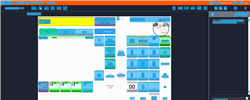
Task: Trigger Based Attended Automation
Workflow: [For Archive] NAMOS_ChangeFuelPrice_AddOne

Step 1: Computer Vision in window 'Web Rep Console*'

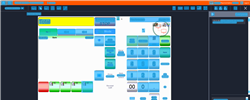
Step 2: CV refresh

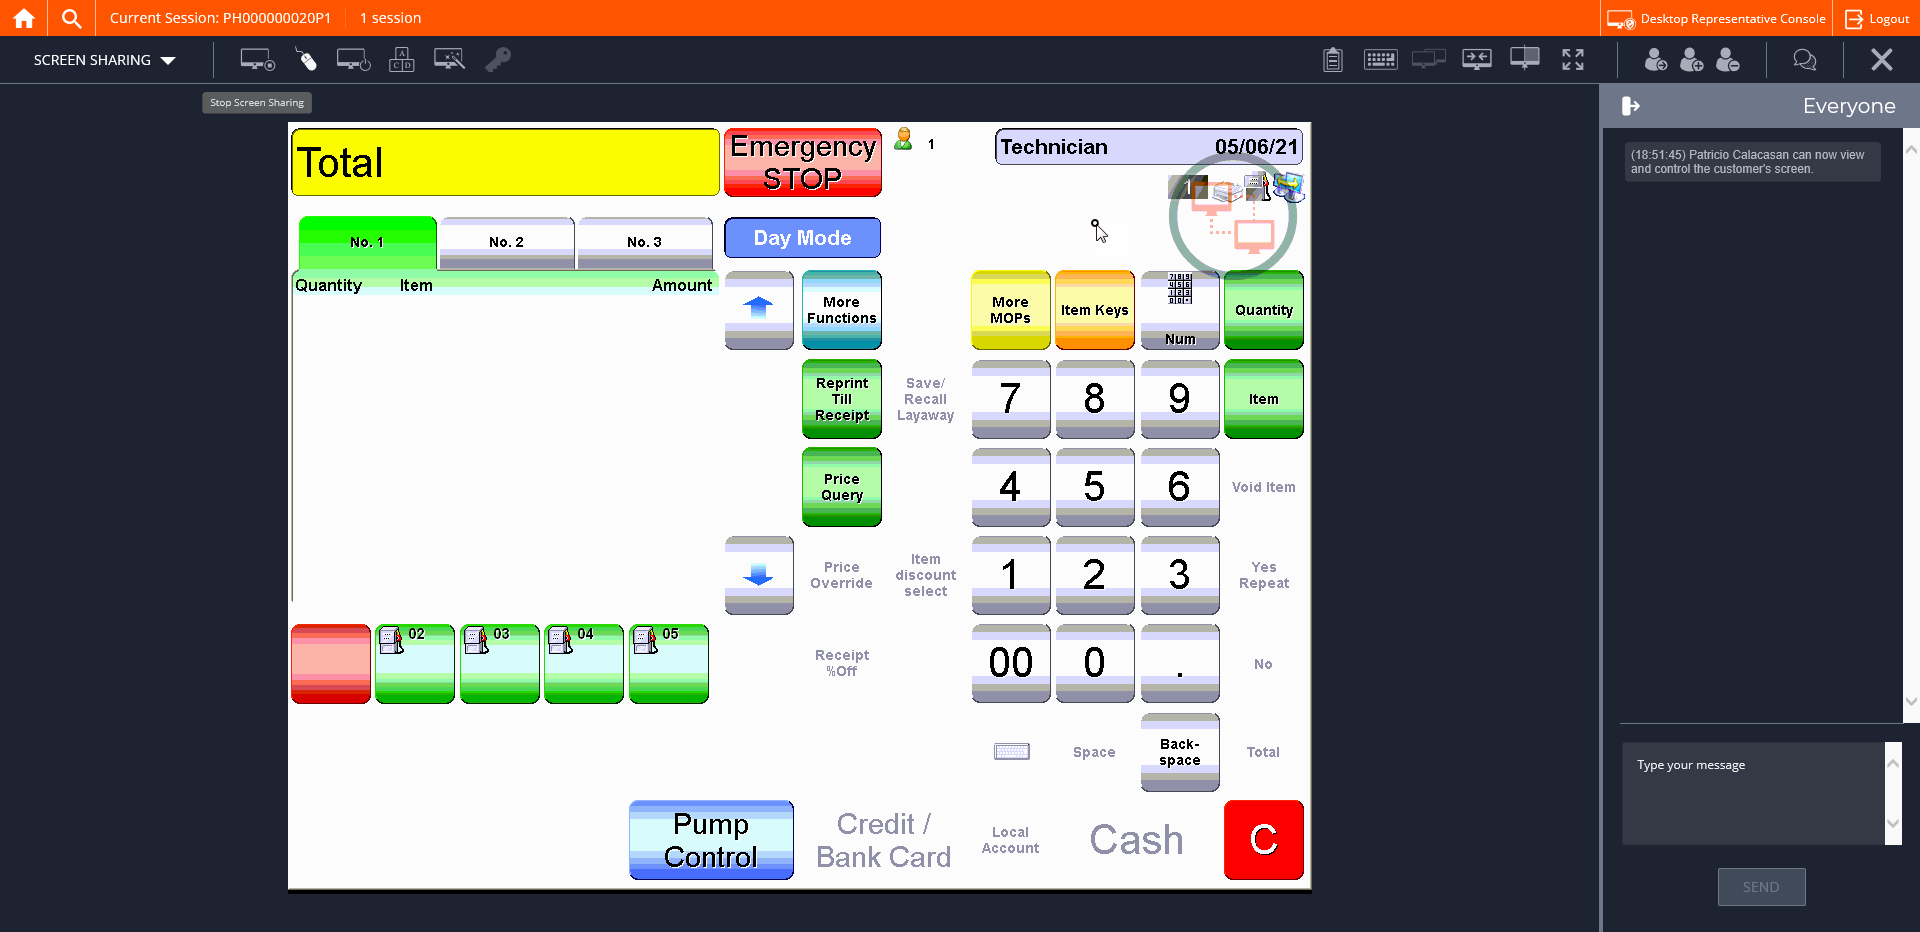
Step 3: CVCache

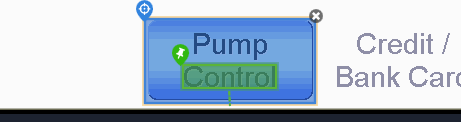
Step 4 [try]: CV Click - Button

Step 5: CvDescriptor (same screen as step 4)

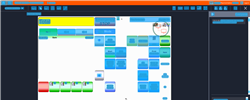
Step 6: CV refresh

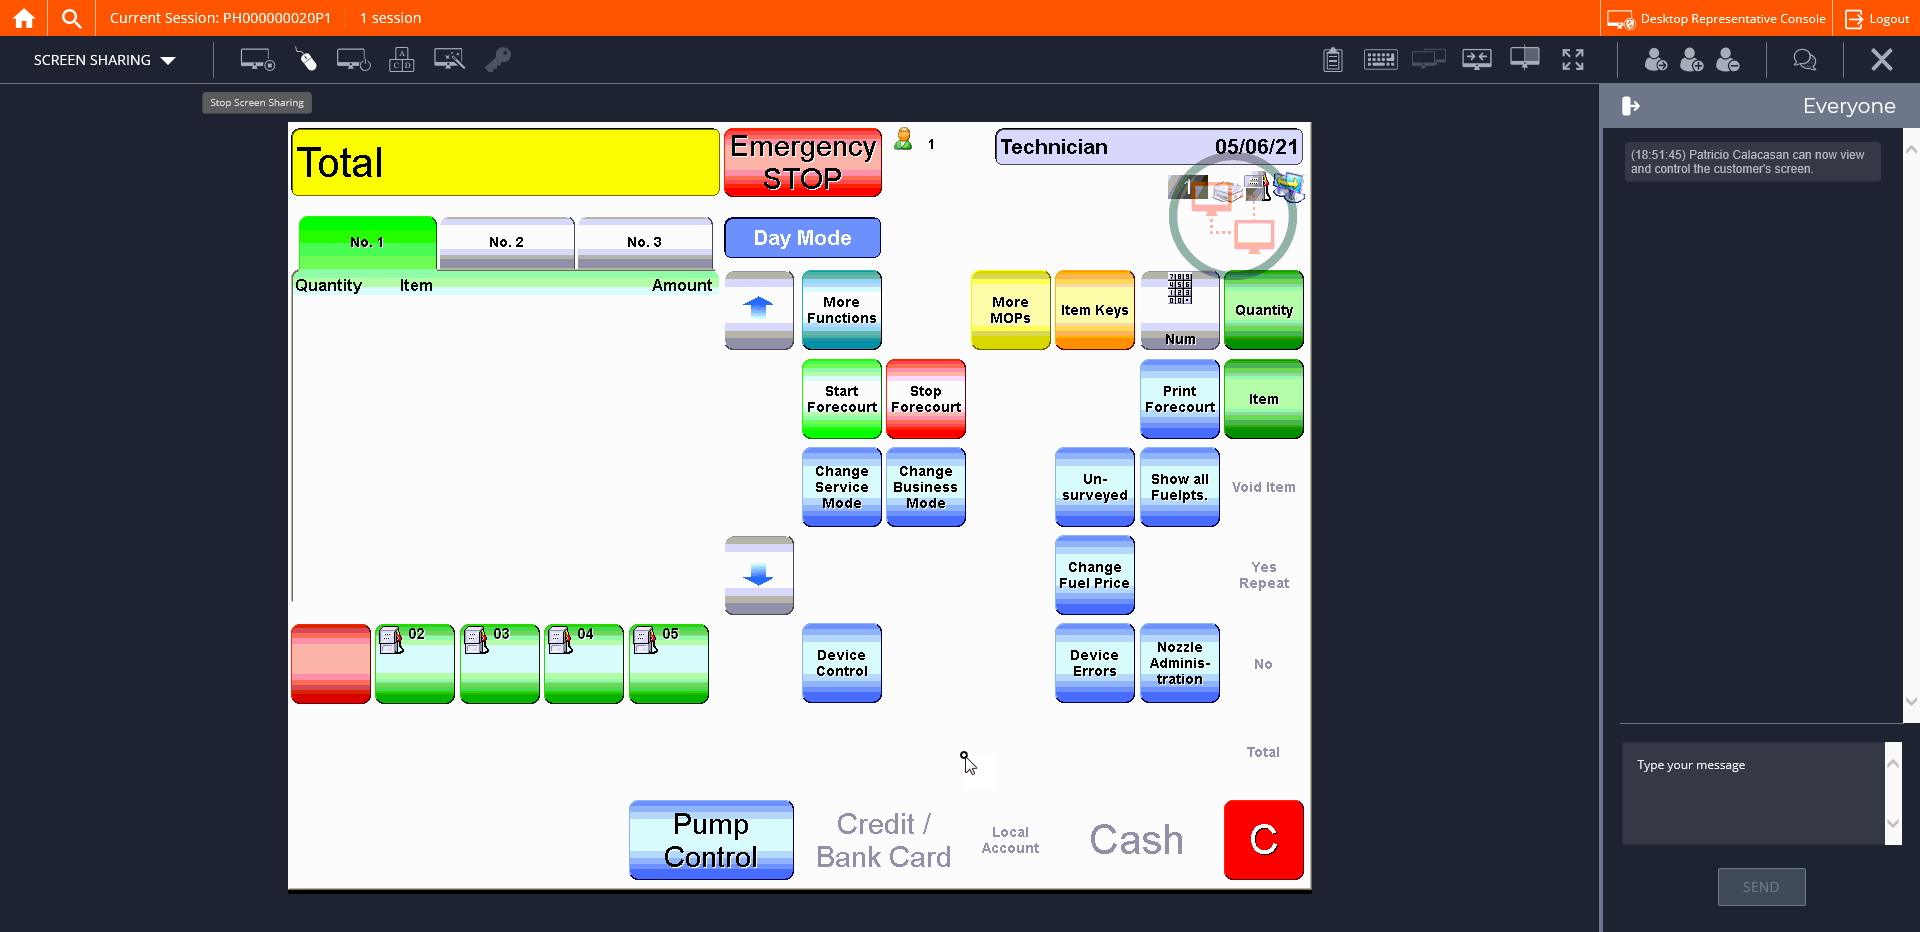
Step 7: CVCache

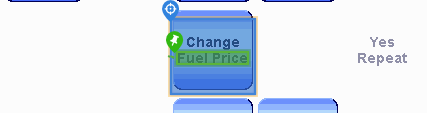
Step 8 [try]: CV Click - Button

Step 9: CvDescriptor (same screen as step 8)

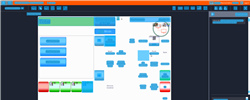
Step 10: CVRefresh

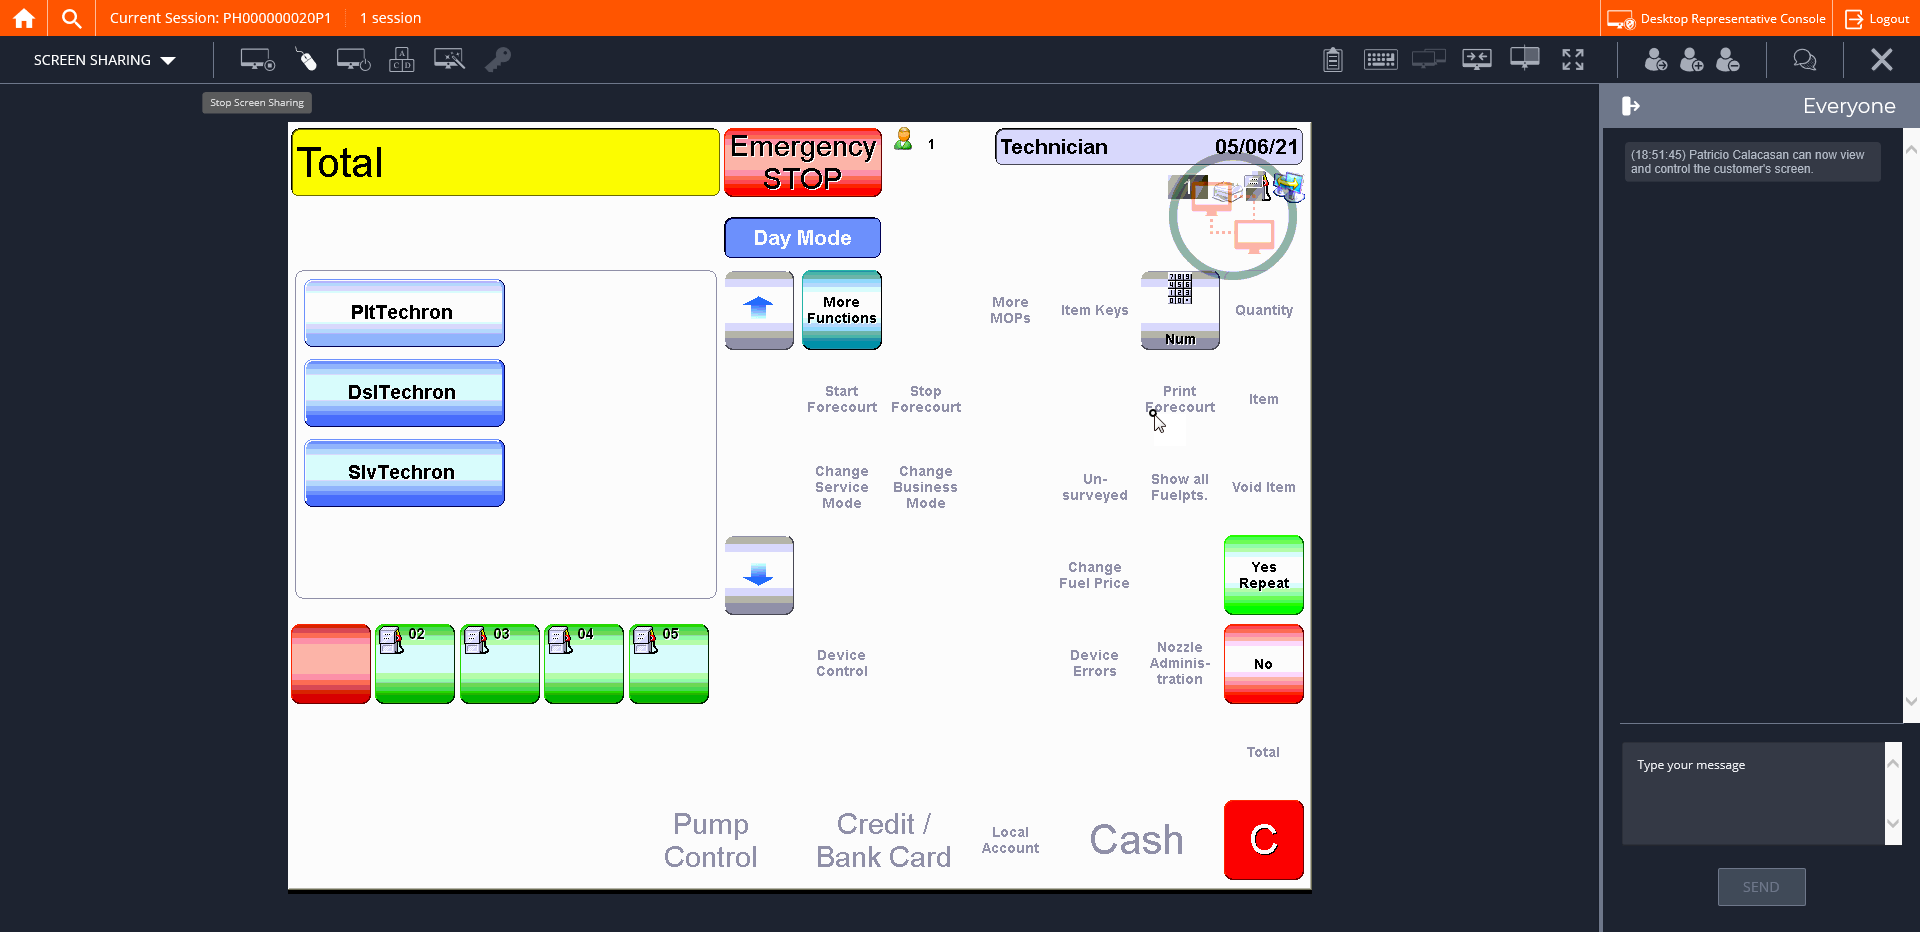
Step 11: CVCache

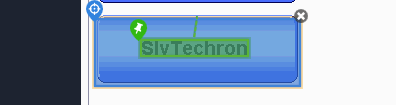
Step 12 [try]: CV Click - Button

Step 13: CvDescriptor (same screen as step 12)

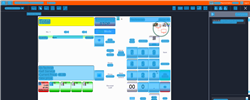
Step 14: CVRefresh

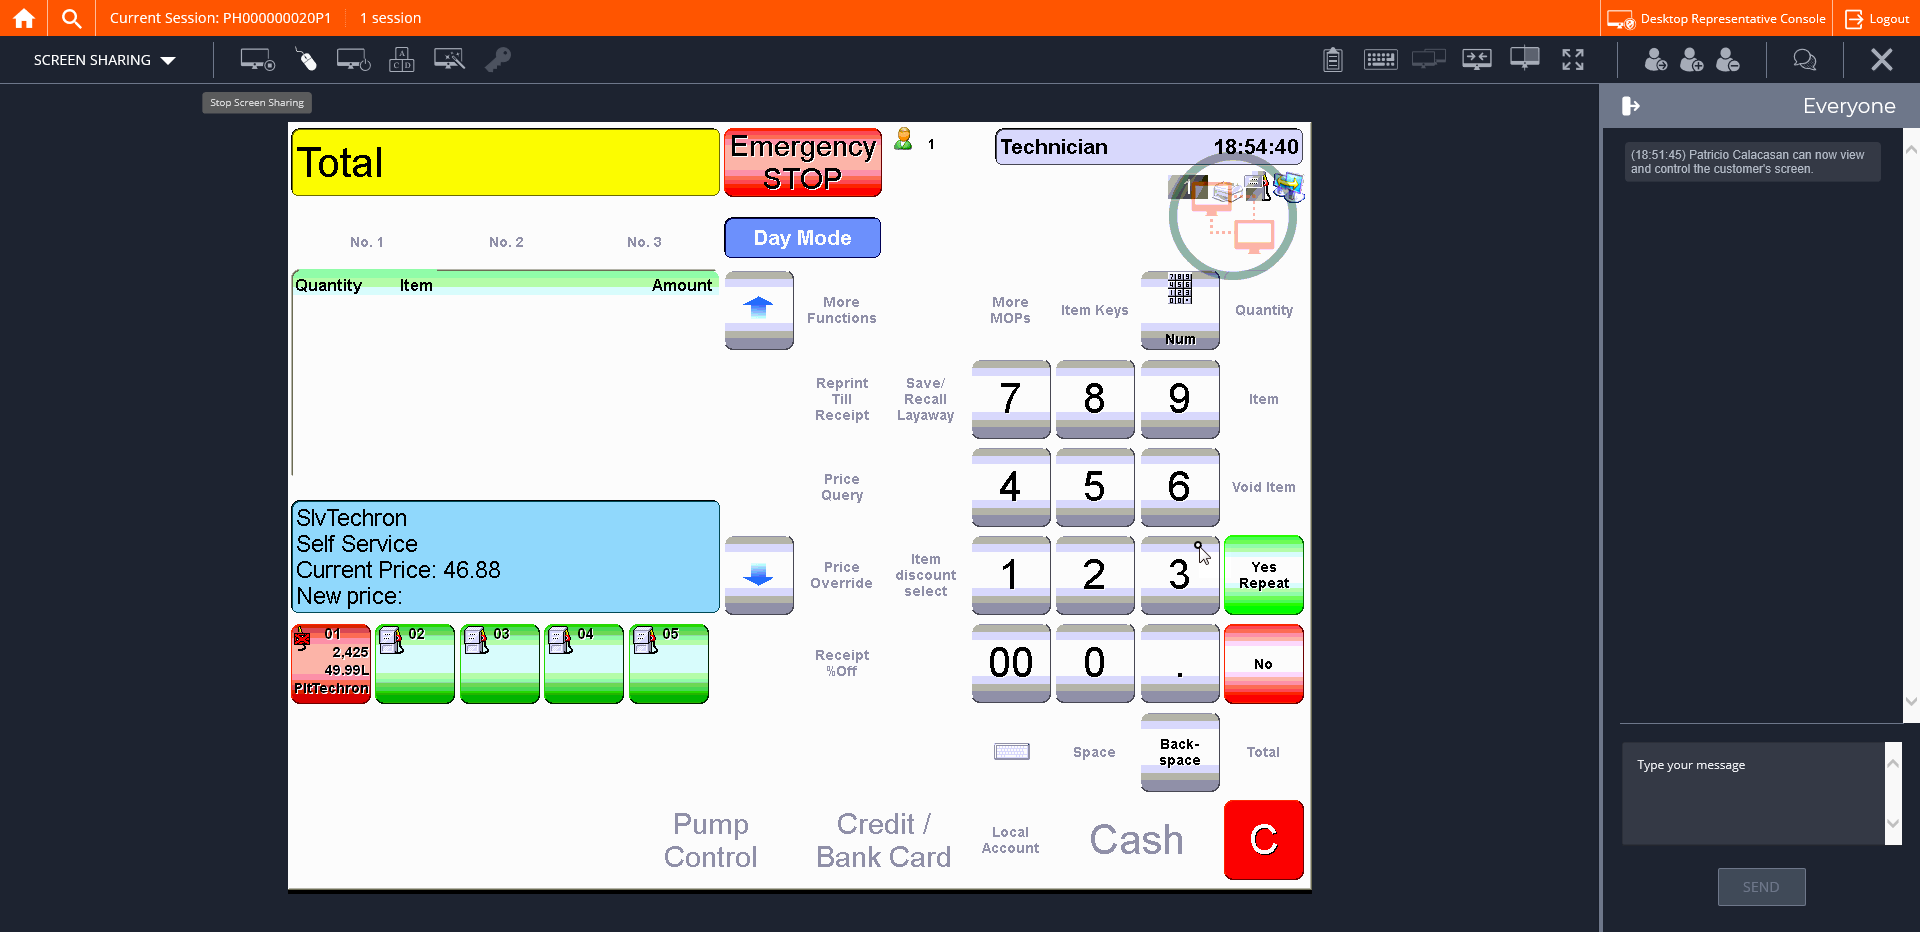
Step 15: CVCache

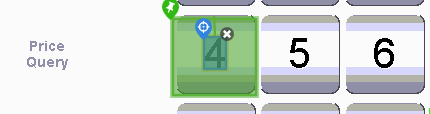
Step 16 [try]: CV Click - Text

Step 17: CvDescriptor (same screen as step 16)

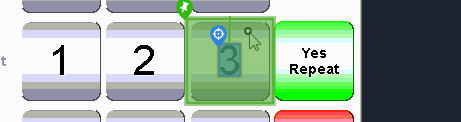
Step 18: CV Click - Text

Step 19: CvDescriptor (same screen as step 18)

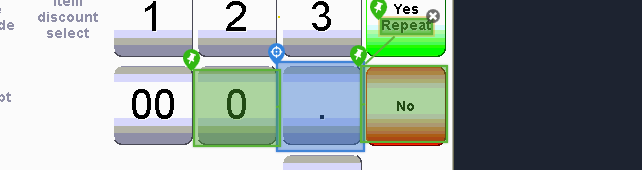
Step 20: CV Click - Button

Step 21: CvDescriptor (same screen as step 20)

Step 22: CV Click - Text (same screen as step 18)

Step 23: CvDescriptor (same screen as step 18)

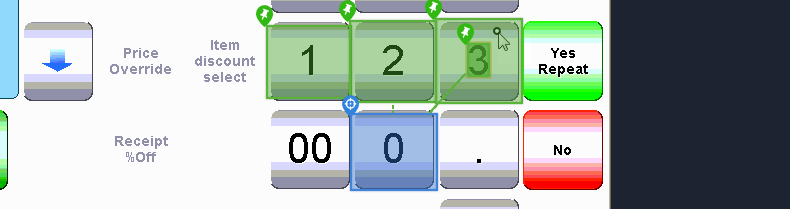
Step 24: CV Click - Button

Step 25: CvDescriptor (same screen as step 24)

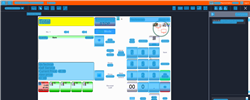
Step 26: CVRefresh

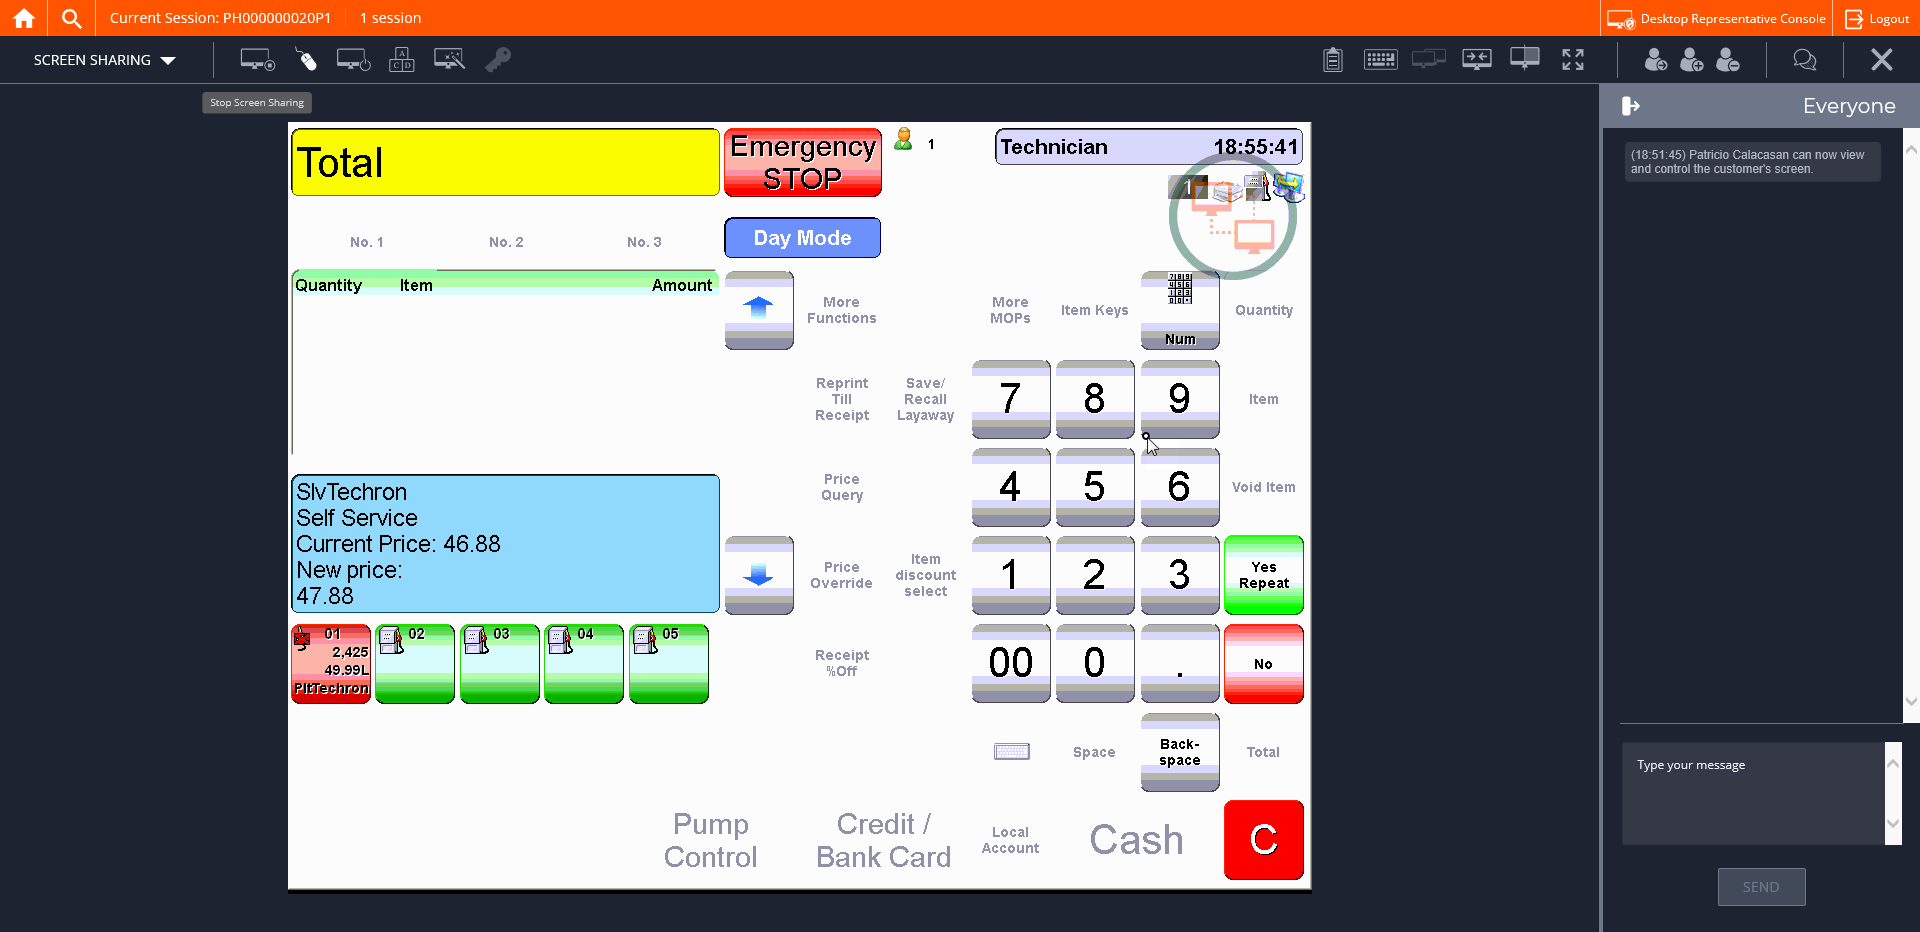
Step 27: CVCache

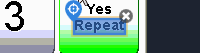
Step 28 [try]: CV Click - Text

Step 29: CvDescriptor (same screen as step 28)

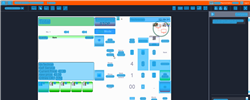
Step 30: CV refresh

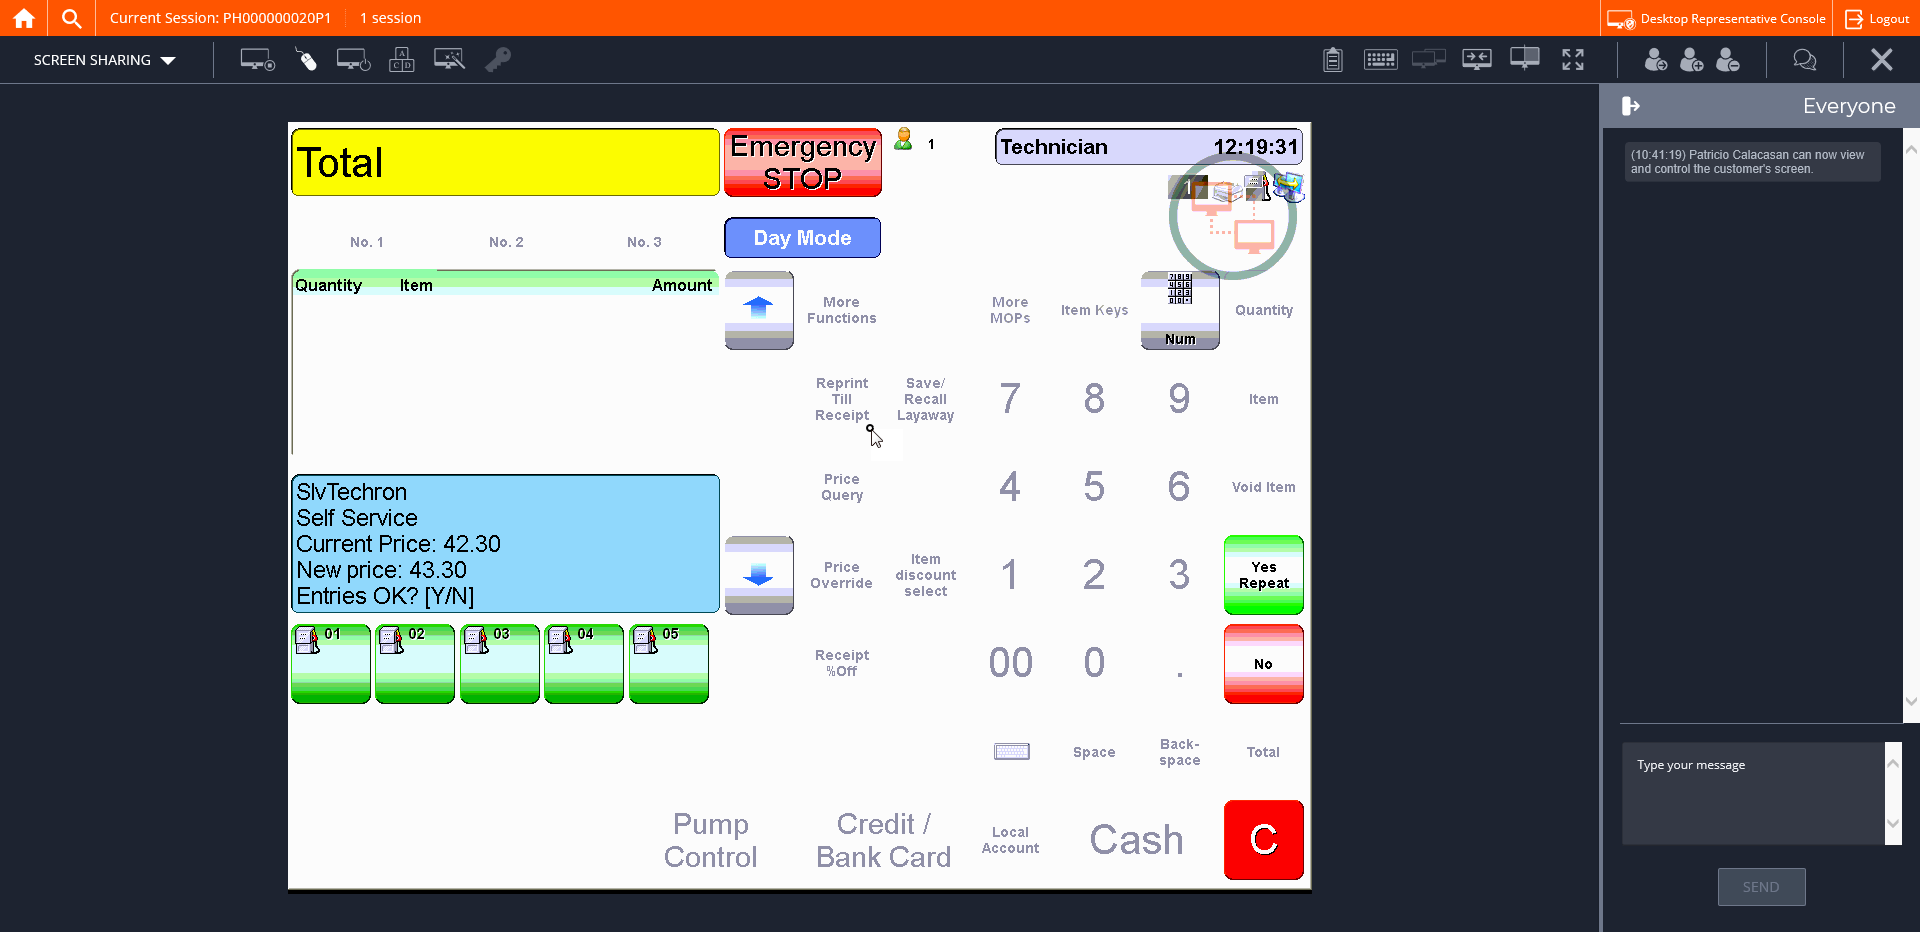
Step 31: CVCache

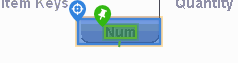
Step 32 [try]: CV Click - Button

Step 33: CvDescriptor (same screen as step 32)

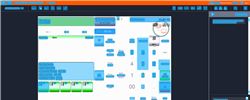
Step 34: CVRefresh

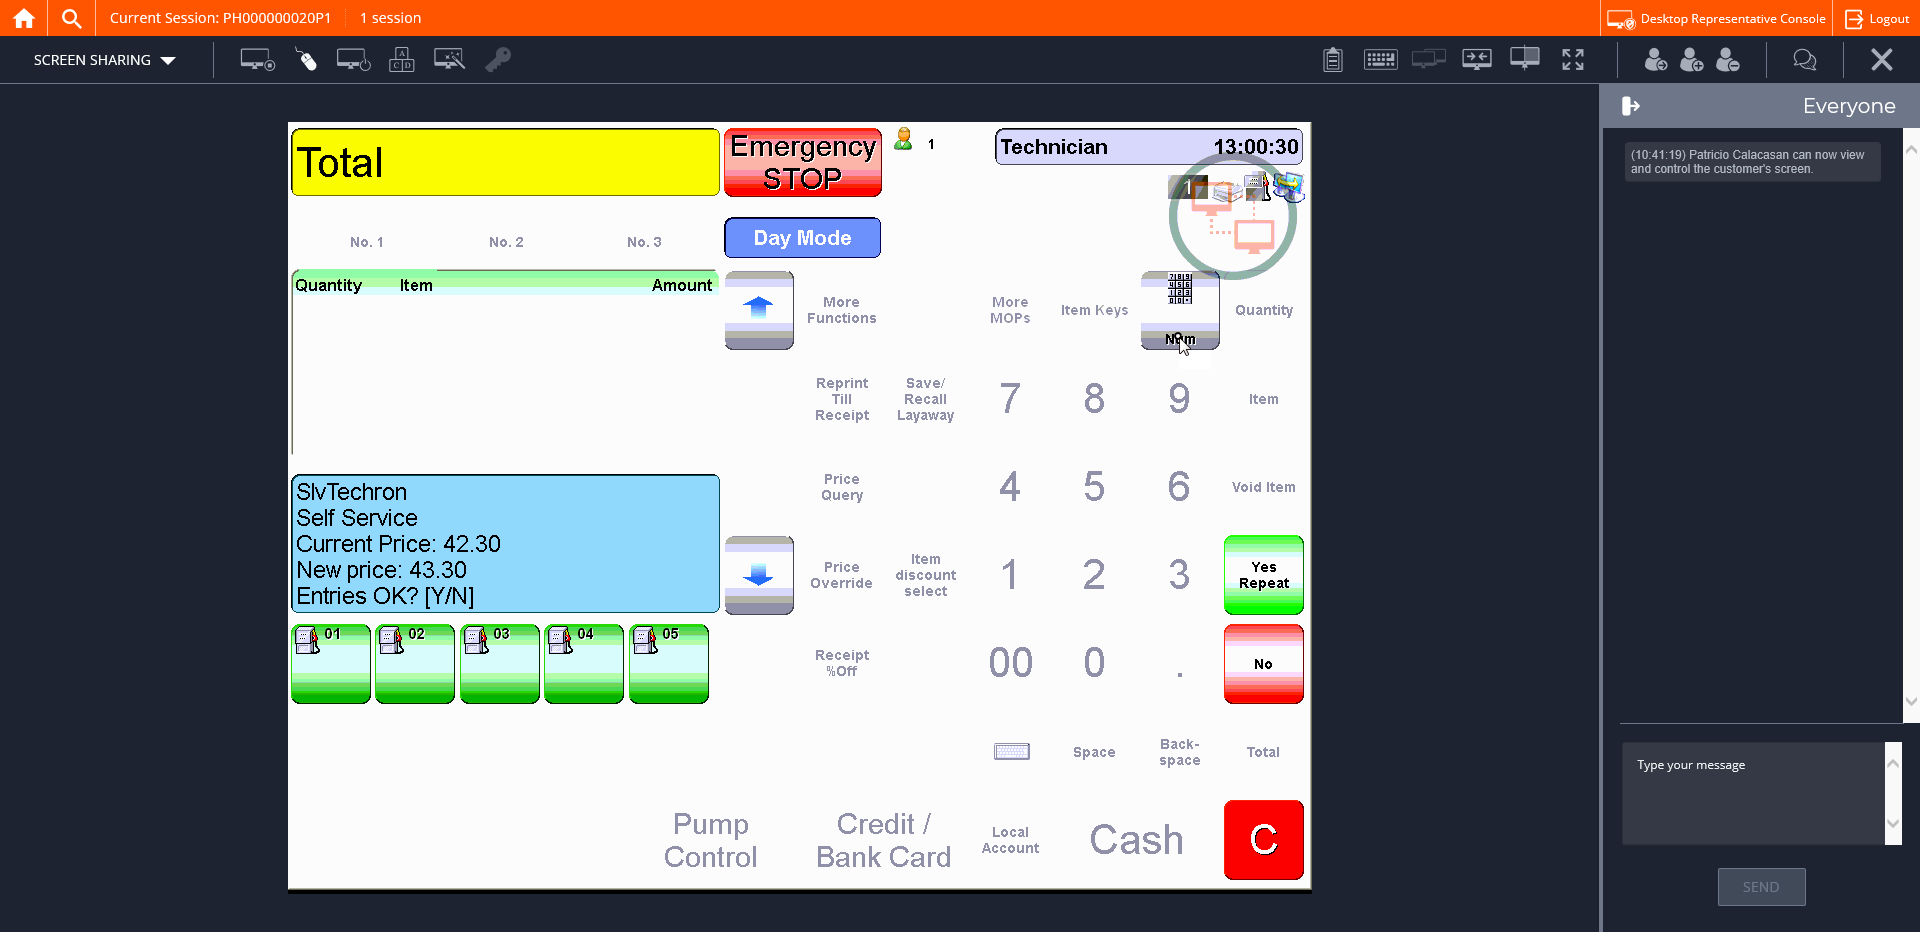
Step 35: CVCache

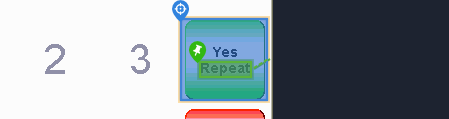
Step 36 [try]: CV Click - Button

Step 37: CvDescriptor (same screen as step 36)

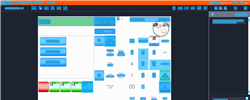
Step 38: CVRefresh

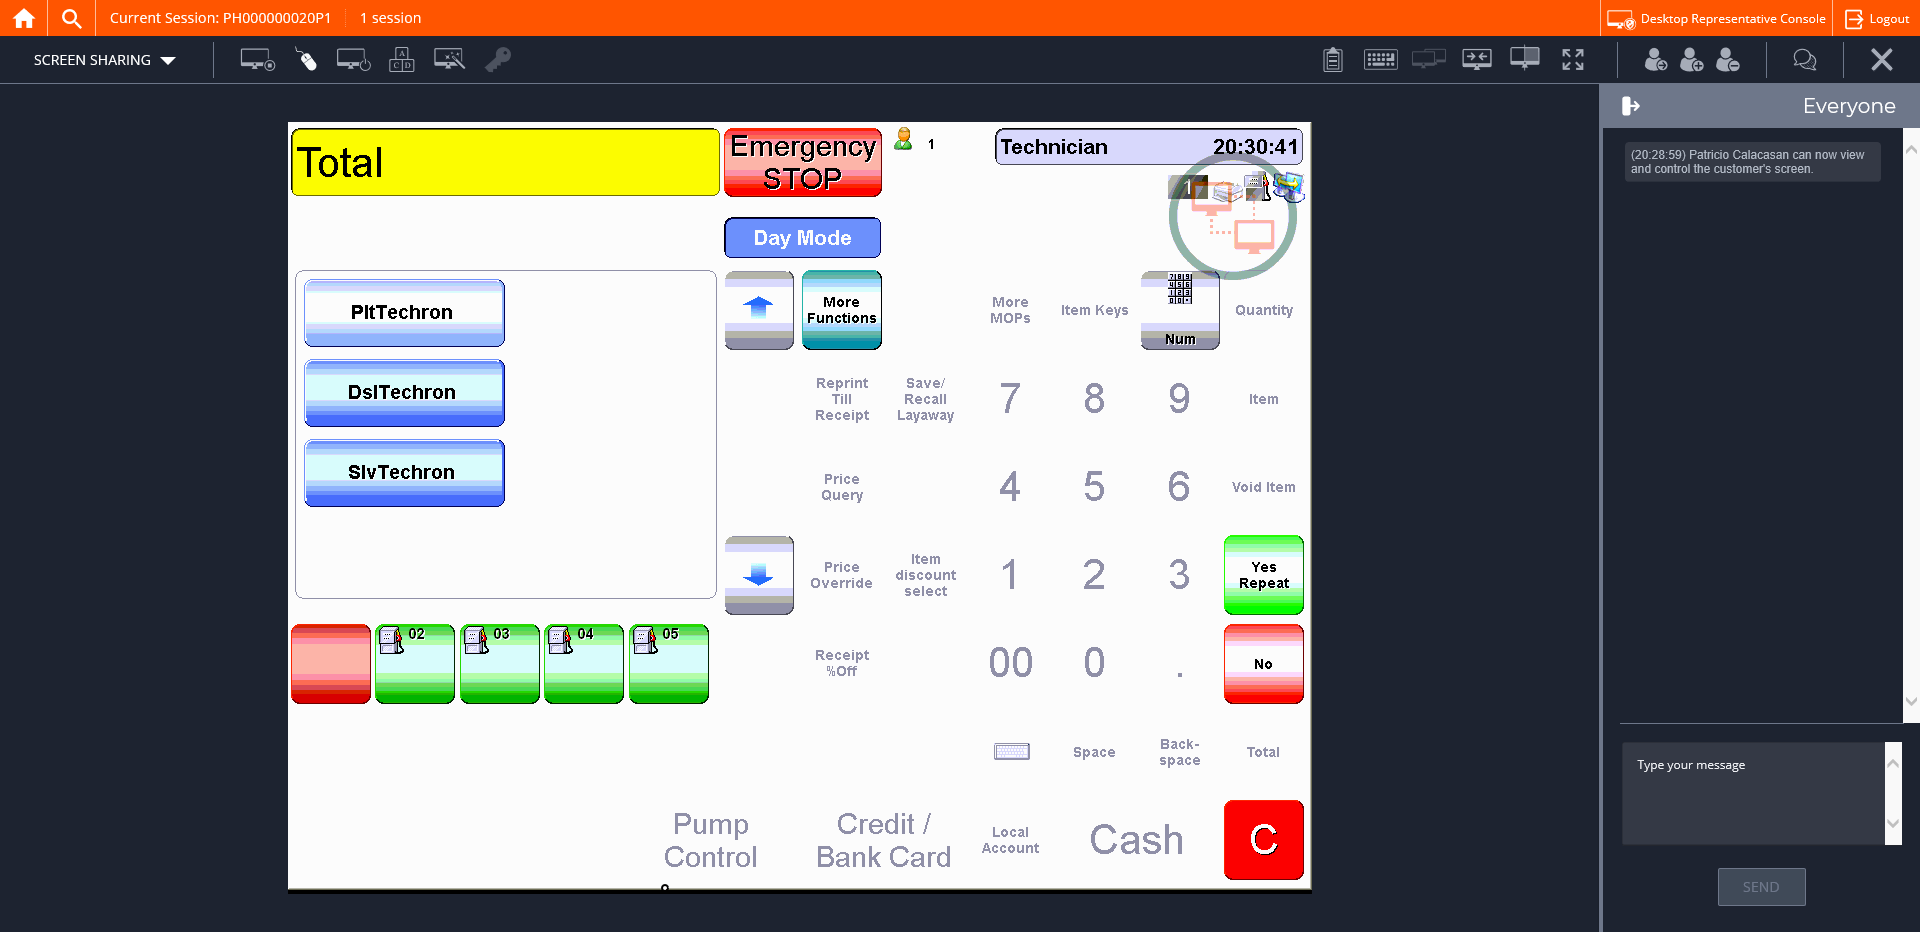
Step 39: CVCache